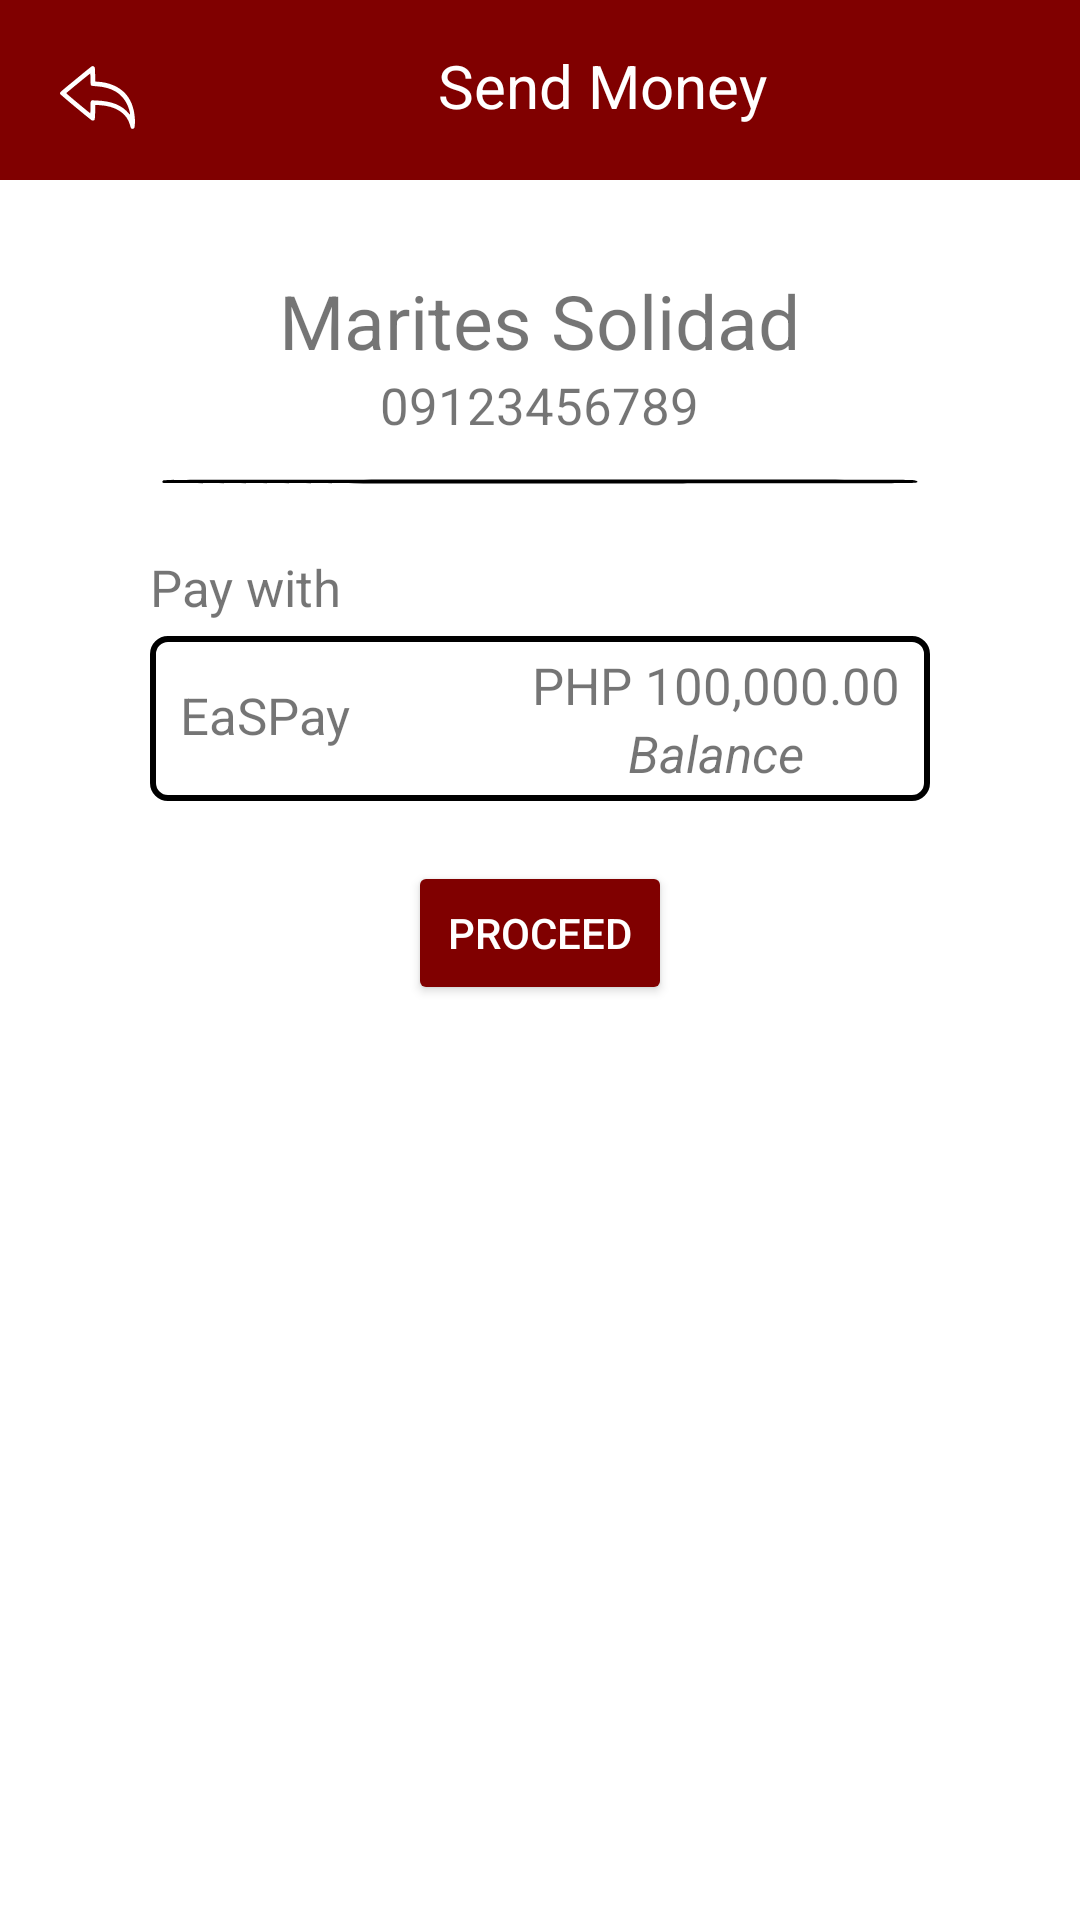

Produce the Android XML layout that renders to this screen, including the resource entries it uses.
<!-- AndroidManifest.xml: application theme Theme.Prototype10 -->
<!-- res/layout/activity_send_money2.xml -->
<?xml version="1.0" encoding="utf-8"?>

<LinearLayout xmlns:android="http://schemas.android.com/apk/res/android"
    xmlns:app="http://schemas.android.com/apk/res-auto"
    xmlns:tools="http://schemas.android.com/tools"
    android:layout_width="match_parent"
    android:layout_height="match_parent"
    tools:context=".SendMoney2"
    android:orientation="vertical">



    <LinearLayout
        android:layout_width="match_parent"
        android:layout_height="60dp"
        android:orientation="horizontal"
        android:background="#800000">

        <ImageView
            android:layout_width="25dp"
            android:layout_height="25dp"
            android:layout_marginTop="20dp"
            android:layout_marginLeft="20dp"
            android:src="@drawable/ic_back"
            android:onClick="btnsndback2"/>
        <TextView
            android:layout_width="wrap_content"
            android:layout_height="wrap_content"
            android:text="Send Money"
            android:layout_marginLeft="101dp"
            android:layout_marginTop="15dp"
            android:textSize="20dp"
            android:textColor="#FFFFFF"/>

    </LinearLayout>


    <LinearLayout
        android:layout_width="match_parent"
        android:layout_height="wrap_content"
        android:layout_marginLeft="50dp"
        android:layout_marginRight="50dp"
        android:layout_marginTop="30dp"
        android:orientation="vertical">

        <TextView
            android:layout_width="wrap_content"
            android:layout_height="wrap_content"
            android:text="Marites Solidad"
            android:layout_gravity="center"
            android:textSize="25dp"/>
        <TextView
            android:layout_width="wrap_content"
            android:layout_height="wrap_content"
            android:text="09123456789"
            android:layout_gravity="center"
            android:textSize="17dp"/>


        <ImageView
            android:paddingTop="10dp"
            android:paddingBottom="20dp"
            android:layout_width="match_parent"
            android:layout_height="wrap_content"
            android:src="@drawable/ic_im_line"/>


        <TextView
            android:layout_width="wrap_content"
            android:layout_height="wrap_content"
            android:text="Pay with"
            android:textSize="17dp"/>
        
        <TableLayout
            android:layout_width="match_parent"
            android:layout_height="55dp"
            android:layout_marginTop="5dp"
            android:orientation="horizontal"
            android:background="@drawable/border">

            <TableRow>

                <TextView
                    android:layout_width="wrap_content"
                    android:layout_height="40dp"
                    android:layout_marginLeft="10dp"
                    android:textAlignment="viewStart"
                    android:layout_weight="1"
                    android:paddingTop="15dp"
                    android:text="EaSPay"
                    android:textSize="17dp"/>

                <TableLayout
                    android:orientation="horizontal">
                    <TextView
                        android:layout_width="wrap_content"
                        android:layout_height="wrap_content"
                        android:layout_weight="1"
                        android:layout_marginRight="10dp"
                        android:layout_marginTop="5dp"
                        android:gravity="right"
                        android:text="PHP 100,000.00"
                        android:textSize="17dp"/>
                    <TextView
                        android:layout_width="wrap_content"
                        android:layout_height="wrap_content"
                        android:layout_weight="1"
                        android:layout_marginRight="10dp"
                        android:textAlignment="center"
                        android:textStyle="italic"
                        android:text="Balance"
                        android:textSize="17dp"/>
                </TableLayout>

            </TableRow>
        </TableLayout>


        <Button
            android:layout_width="wrap_content"
            android:layout_height="wrap_content"
            android:layout_gravity="center"
            android:layout_marginTop="20dp"
            android:backgroundTint="#800000"
            android:textColor="@color/white"
            android:text="Proceed"
            android:onClick="btnprcd"/>


    </LinearLayout>
</LinearLayout>
<!-- resources referenced by this layout -->
<resources>
  <color name="white">#FFFFFFFF</color>
  <!-- drawable border (drawable) -->
  <?xml version="1.0" encoding="utf-8"?>
  
  <shape xmlns:android="http://schemas.android.com/apk/res/android"
      android:shape="rectangle">
  
      <solid android:color="@android:color/transparent"/>
  
      <stroke
          android:width="2dp"
          android:color="@color/black"/>
      <corners
          android:radius="5dp"/>
  
  </shape>
  <!-- drawable ic_back (drawable) -->
  <vector xmlns:android="http://schemas.android.com/apk/res/android"
      android:width="130dp"
      android:height="130dp"
      android:viewportWidth="260"
      android:viewportHeight="260">
    <path
        android:pathData="M109.4,22.3c-1.1,0.7 -15.5,12.2 -31.9,25.7 -16.4,13.5 -39.9,32.8 -52.4,43 -12.4,10.2 -23.2,19.7 -24,21.1 -0.8,1.5 -1.1,3.6 -0.8,5.1 0.5,1.8 16.4,15.5 54.2,46.9 29.4,24.4 54.7,44.9 56.2,45.5 3.2,1.4 7.9,0.1 9.2,-2.5 1.2,-2.3 2,-15.9 2.1,-35l0,-16.4 12.8,0.6c58.5,2.9 97.3,28 108.2,70.2 2.1,8.4 3,10.2 5.2,11.4 3.5,2 7.8,0.6 9.6,-3.1 1.9,-4.1 2.6,-23.8 1.3,-37.2 -3.5,-35.3 -14.4,-62 -33.7,-82.6 -21.6,-22.9 -55.4,-37.3 -93.6,-39.7l-9.8,-0.6 0,-13.1c-0.1,-7.2 -0.3,-18.3 -0.6,-24.6 -0.5,-10.7 -0.7,-11.7 -3,-13.8 -2.8,-2.4 -5.8,-2.8 -9,-0.9zM105.7,65.7c0.2,10.2 0.5,19.5 0.9,20.5 0.9,3.1 3.6,3.7 19.5,4.8 55.3,3.7 90.3,25.2 108.1,66.3 4,9.1 8.8,26 8.8,30.6 0,2.4 -0.3,2.3 -4.2,-2.4 -24.2,-29 -59.4,-43.2 -111.8,-45.1l-16.5,-0.7 -2.4,2.6c-2.2,2.5 -2.3,3 -2.5,22.6 0,11.1 -0.4,20 -0.8,19.8 -0.5,-0.1 -19.5,-15.7 -42.3,-34.7 -35.2,-29.2 -41.3,-34.6 -40.1,-35.8 3.7,-3.7 81.2,-67.1 82.1,-67.2 0.6,-0 1.1,7 1.2,18.7z"
        android:fillColor="#FFFFFF"
        android:strokeColor="#00000000"/>
  </vector>
  <!-- drawable ic_im_line (drawable) -->
  <vector xmlns:android="http://schemas.android.com/apk/res/android"
      android:width="508dp"
      android:height="8dp"
      android:viewportWidth="508"
      android:viewportHeight="28">
    <path
        android:pathData="M217.6,10.7c-0.1,0.2 -47.1,0.3 -104.3,0.3 -93.5,-0 -104.2,0.2 -104.7,1.6 -0.9,2.4 -0.7,5.2 0.4,5.9 0.7,0.4 298.7,1.8 317.5,1.4 1.1,-0 40,-0.2 86.4,-0.4 61,-0.3 84.7,-0.8 85.7,-1.6 1.9,-1.6 1.7,-3.3 -0.4,-5.3 -1.7,-1.5 -12.9,-1.6 -141.1,-1.9 -76.6,-0.1 -139.4,-0.1 -139.5,-0z"
        android:fillColor="#000000"
        android:strokeColor="#00000000"/>
  </vector>
  <style name="Theme.Prototype10" parent="Theme.MaterialComponents.DayNight.NoActionBar">
          
          <item name="colorPrimary">@color/purple_500</item>
          <item name="colorPrimaryVariant">@color/purple_700</item>
          <item name="colorOnPrimary">@color/white</item>
          
          <item name="colorSecondary">@color/teal_200</item>
          <item name="colorSecondaryVariant">@color/teal_700</item>
          <item name="colorOnSecondary">@color/black</item>
          
  
          
      </style>
  <color name="black">#FF000000</color>
  <color name="purple_500">#FF6200EE</color>
  <color name="purple_700">#FF3700B3</color>
  <color name="teal_200">#FF03DAC5</color>
  <color name="teal_700">#FF018786</color>
</resources>
